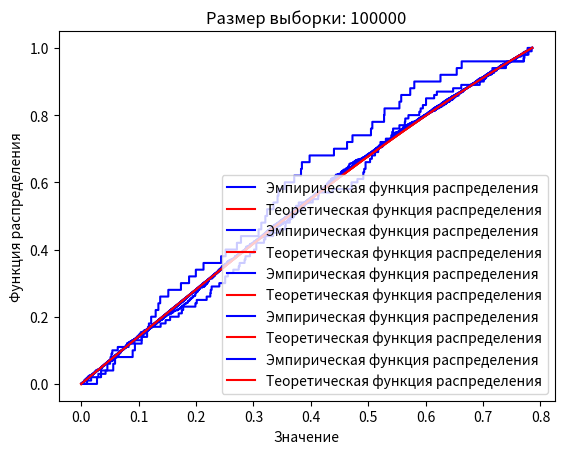

The matplotlib source for this figure:
import numpy as np
import matplotlib.pyplot as plt
import scipy.stats as stats
from scipy import integrate


# Функция плотности распределения
def pdf(z):
    return np.sqrt(2) * np.cos(z)


# Функция для вычисления математического ожидания
def theoretical_mean():
    mean_integral, _ = integrate.quad(lambda z: z * pdf(z), 0, np.pi / 4)
    return mean_integral


# Функция для вычисления дисперсии
def theoretical_variance(mean):
    variance_integral, _ = integrate.quad(lambda z: (z**2) * pdf(z), 0, np.pi / 4)
    return variance_integral - mean**2


# Функция для генерации выборки с помощью метода обратных функций
# f(z) = sqrt(2) * cos(z), 0 <= z <= pi/4
# F(z) = sqrt(2) * sin(z), 0 <= z <= pi/4
# F^(-1)(u) = arcsin(R / sqrt(2)), R(0, 1)
def inverse_transform_sampling(n):
    R = np.random.uniform(0, 1, n)
    return np.arcsin(R / np.sqrt(2))


# Функция для вычисления среднего значения и дисперсии выборки
def calculate_mean_variance(samples):
    return np.mean(samples), np.var(samples)


# Теоретическая функция распределения (CDF)
def theoretical_cdf(x):
    return np.sqrt(2) * np.sin(x)


# Функция для вычисления эмпирической функции распределения (ECDF)
def empirical_cdf(samples, x_values):
    return np.array([np.sum(samples <= x) / len(samples) for x in x_values])


# Функция для построения графиков выборки
def plot_cdf(samples):
    x = np.linspace(0, np.pi / 4, 1000)

    ecdf = empirical_cdf(samples, x)
    tcdf = theoretical_cdf(x)

    plt.step(x, ecdf, where='post', label='Эмпирическая функция распределения', color='b')
    plt.plot(x, tcdf, 'r', label='Теоретическая функция распределения')

    plt.title(f"Размер выборки: {len(samples)}")
    plt.xlabel('Значение')
    plt.ylabel('Функция распределения')
    plt.legend()
    plt.show()

# Вычисление теоретических значений
theoretical_mean_value = theoretical_mean()
theoretical_variance_value = theoretical_variance(theoretical_mean_value)
print(f"Теоретическое МО: {theoretical_mean_value:.4f}")
print(f"Теоретическая дисперсия: {theoretical_variance_value:.4f}")

# Размеры выборок
sample_sizes = [50, 100, 1000, 10000, 100000]

# Генерация выборок, вычисление среднего значения, дисперсии и статистики критерия Колмогорова
for size in sample_sizes:
    samples = inverse_transform_sampling(size)
    mean, variance = calculate_mean_variance(samples)
    ks_statistic, p_value = stats.kstest(samples, theoretical_cdf)

    print(f"Размер выбоки: {size},"
          f" МО: {mean:.4f},"
          f" СКО: {variance:.4f},"
          f" КС: {ks_statistic:.10f},"
          f" p: {p_value:.10f}.")

    plot_cdf(samples)
